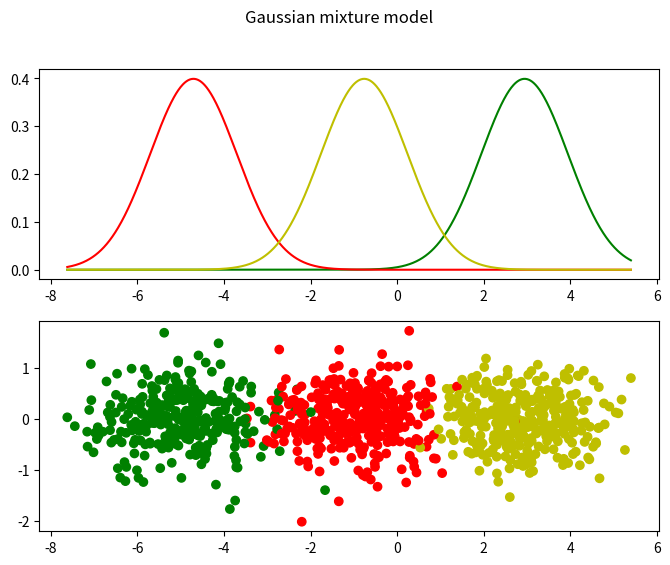

Write the Python code that produced this figure.
import numpy    as np
import pandas   as pd
import seaborn  as sns

from   scipy.stats import norm
import matplotlib.pyplot as plt

def plot_data(x, means, zs, n_samples, jitter_sigma=None, colors=None):
    '''
    Plots (i) the data points with some vertical jitter to make visualization easier;
          (ii) the inferred gaussians.
    '''
    if jitter_sigma is None:
        jitter_sigma = 0.01
    jitter = np.random.normal(scale=jitter_sigma, size=n_samples)

    clrs  = [colors[z] for z in zs]
    k_arr = np.unique(zs) # [0 1 ... K-1]
    nk    = len(k_arr)

    fig   = plt.figure(figsize=(8,6))
    ax    = fig.subplots(2,1)
    fig.suptitle('Gaussian mixture model')

    xs = np.linspace(np.min(x), np.max(x), 1000)
    for z in range(nk):
        ys = norm.pdf(xs, loc=means[k_arr[z]], scale=sigma2)
        ax[0].plot(xs, ys, color=colors[z])

    ax[1].scatter(x, jitter, c=clrs)

    plt.show()

# Generate the data

# Number of Gaussians in the mixture model
K       = 3

# True mean of the Gaussians
mu_true = np.array([-5, -1, 3])

# True variance of the Gaussians
sigma2  = 1

# Number of samples in the dataset
n       = 1000

# Draw 'n' random mapping to the considered K clusters
z_true  = np.random.choice(np.arange(3), replace=True, size=n)

# Draw 'n' random samples using the previously generated mapping to clusters
X       = np.random.normal(loc=mu_true[z_true], scale=np.sqrt(sigma2))

# Number of iterations for SVI optimization
n_iter  = 10000

# Parameters to adjust the step size during optimization.
# At iteration t: set_size = (t+tau)^{-kappa}

# Parameter that decreases the weight of the previous step size, when 
# computing the new step size
tau     = 1

# The forgetting rate
kappa   = 0.95

# Initialize the parameters of the model

phi      = np.random.dirichlet(np.random.random(K), n) # local parameters
row_sums = phi.sum(axis=1)
phi      = phi / row_sums[:, np.newaxis]
_lambda  = np.random.normal(size=K)
mu_tilde = np.zeros(K)

for iter_idx in range(n_iter):

    # Select a random ID of an observation
    data_idx = np.random.choice(np.arange(n))

    # Pick the observation whose ID was randomly selected
    Xi = X[data_idx]

    # Update the learning rate 'rho'
    rho = (iter_idx + 1 + tau)**(-kappa)

    # Update the local latent variables 'phi'
    for k in range(K):

        # Compute the local latent variables 'phi_ik'.
        # 'phi_ik' corresponds to the likelihood of 'x_i' belong to gaussian 'k'
        phi[data_idx, k] = norm.pdf(Xi, _lambda[k], sigma2)

    # Normalize the local latent variables 'phi_ik'
    row_sums = phi.sum(axis=1)
    phi      = phi / row_sums[:, np.newaxis]

    # Find the maximum of local latent variables: phi_i = MAX_k(phi_ik)
    max_idx = np.argmax(phi[data_idx, :])

    # Update the global latent variables '_lambda'
    _lambda[max_idx] = (1 - rho) * _lambda[max_idx] + rho * n / (n + 1) *  Xi

    print(_lambda)

print('True means:     ', end="")
for m in range(K):
    print(f'{mu_true[m]:.4f}', end=" ")

print('\nInferred means: ', end="")
for m in range(K):
    print(f'{_lambda[m]:.4f}', end=" ")

colors = ['g', 'r', 'y']

plot_data(X, means=_lambda, zs=z_true, n_samples=n, jitter_sigma=0.5, colors=colors)
